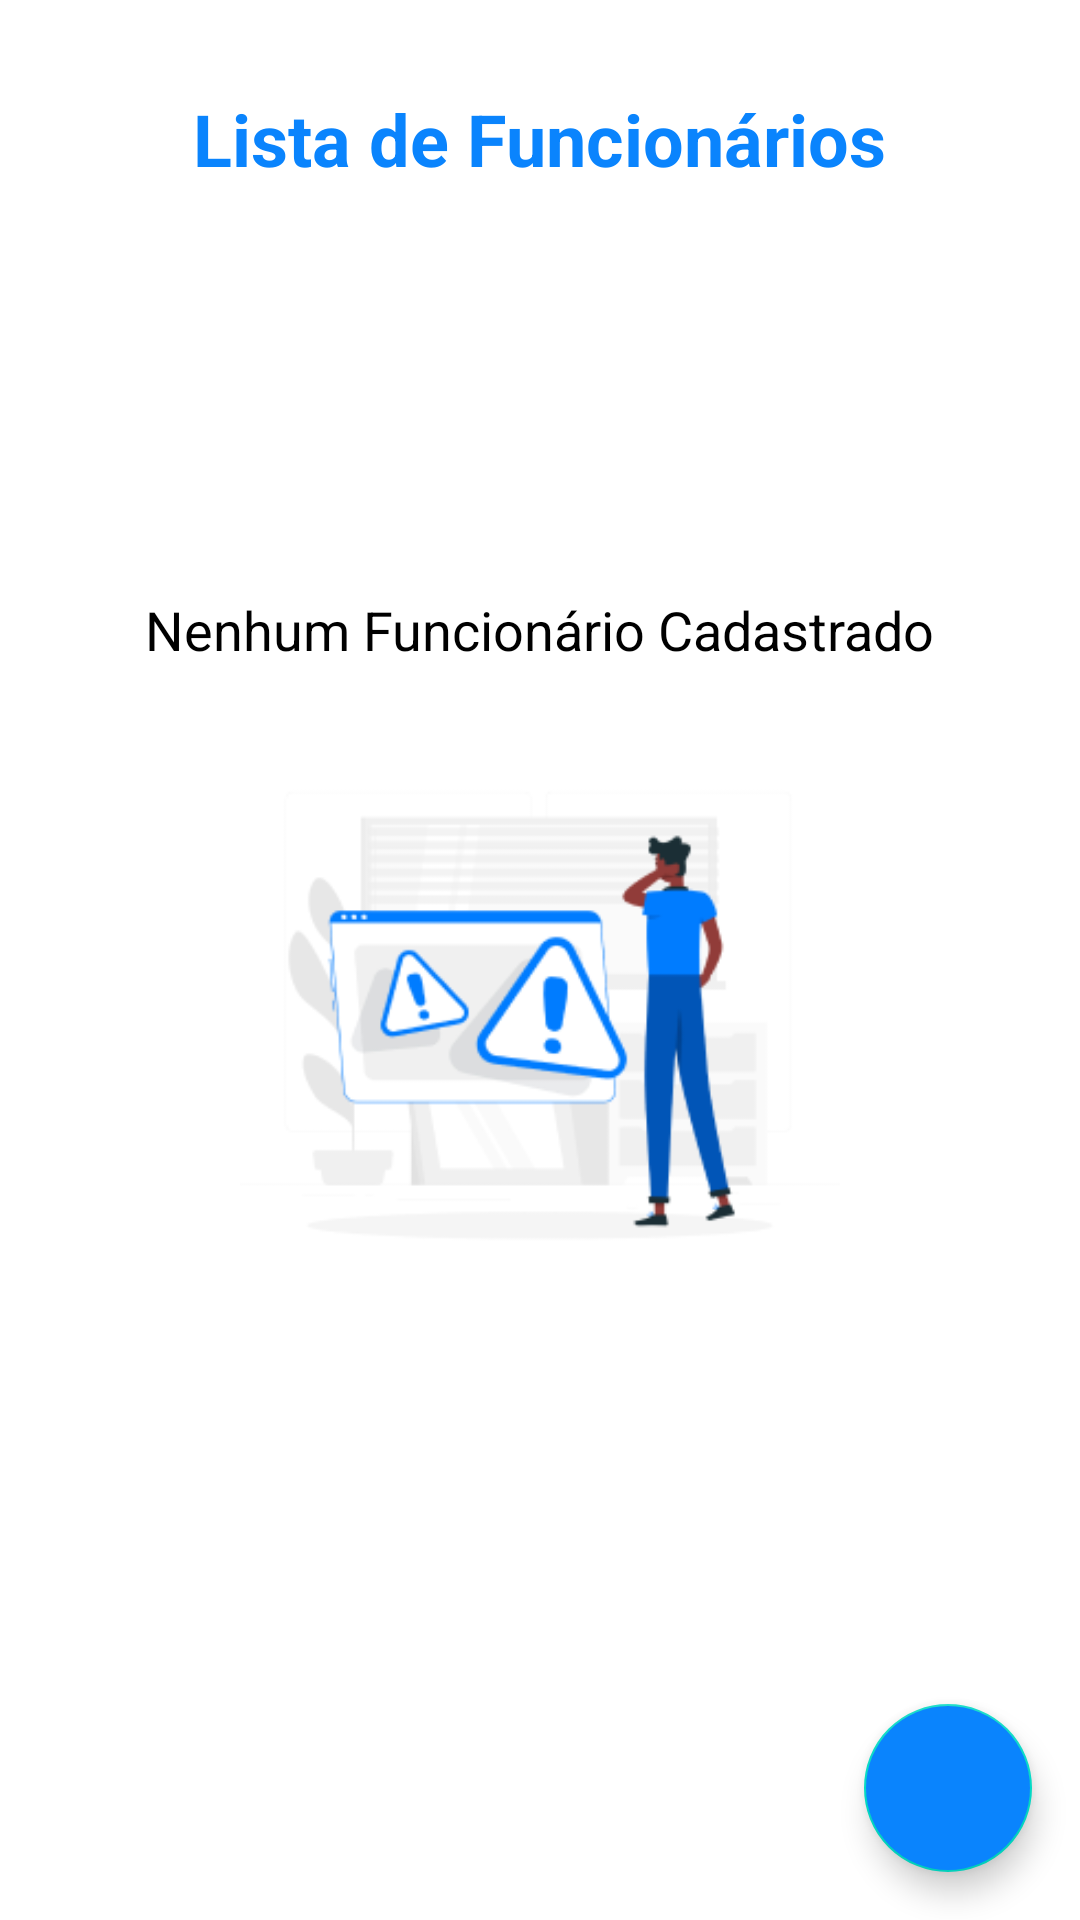

Produce the Android XML layout that renders to this screen, including the resource entries it uses.
<!-- AndroidManifest.xml: application theme Theme.MatFIT -->
<!-- res/layout/fragment_funcionario.xml -->
<?xml version="1.0" encoding="utf-8"?>
<androidx.constraintlayout.widget.ConstraintLayout xmlns:android="http://schemas.android.com/apk/res/android"
    xmlns:app="http://schemas.android.com/apk/res-auto"
    xmlns:tools="http://schemas.android.com/tools"
    android:layout_width="match_parent"
    android:layout_height="match_parent"
    android:background="@drawable/shape_background"
    tools:context=".view.funcionarios.FuncionarioFragment">

    <androidx.constraintlayout.widget.ConstraintLayout
        android:id="@+id/constraintLayout"
        android:layout_width="match_parent"
        android:layout_height="100dp"
        android:background="@drawable/shape_background"
        android:padding="30dp"
        tools:ignore="MissingConstraints"
        tools:layout_editor_absoluteX="8dp"
        tools:layout_editor_absoluteY="8dp">

        <TextView
            android:id="@+id/textQuantity"
            style="@style/CardTextNormal"
            android:text="@string/textListFuncionarios"
            android:textColor="@color/blue"
            app:layout_constraintEnd_toEndOf="parent"
            app:layout_constraintHorizontal_chainStyle="packed"
            app:layout_constraintStart_toStartOf="parent"
            app:layout_constraintTop_toTopOf="parent" />

    </androidx.constraintlayout.widget.ConstraintLayout>

    <androidx.recyclerview.widget.RecyclerView
        android:id="@+id/recyclerListFuncionario"
        android:layout_width="0dp"
        android:layout_height="0dp"
        android:background="@drawable/shape_background"
        app:layout_constraintBottom_toBottomOf="parent"
        app:layout_constraintEnd_toEndOf="parent"
        app:layout_constraintHorizontal_bias="0.0"
        app:layout_constraintStart_toStartOf="parent"
        app:layout_constraintTop_toBottomOf="@id/constraintLayout"
        app:layout_constraintVertical_bias="1.0" />

    <LinearLayout
        android:id="@+id/empty_view"
        android:layout_width="match_parent"
        android:layout_height="match_parent"
        android:orientation="vertical"
        android:gravity="center"
        android:visibility="visible">

        <TextView
            android:id="@+id/empty_text"
            android:layout_width="wrap_content"
            android:layout_height="wrap_content"
            android:text="@string/textListEmptyFuncionario"
            android:textSize="18sp"
            android:textColor="@android:color/black" />

        <ImageView
            android:id="@+id/empty_image"
            android:layout_width="200dp"
            android:layout_height="200dp"
            android:src="@drawable/img_not_found_png"
            android:layout_marginTop="20dp" />

    </LinearLayout>

    <com.google.android.material.floatingactionbutton.FloatingActionButton
        android:id="@+id/btnAdd"
        style="@style/Buttons"
        android:layout_marginEnd="16dp"
        android:layout_marginBottom="16dp"
        android:src="@drawable/ic_funcionario"
        app:tint="@color/white"
        app:layout_constraintBottom_toBottomOf="parent"
        app:layout_constraintEnd_toEndOf="parent"
        tools:ignore="ContentDescription" />


</androidx.constraintlayout.widget.ConstraintLayout>
<!-- resources referenced by this layout -->
<resources>
  <color name="blue">#0A84FD</color>
  <color name="white">#FFF</color>
  <!-- drawable img_not_found_png: png bitmap (drawable, 19955 bytes) -->
  <!-- drawable shape_background (drawable) -->
  <?xml version="1.0" encoding="utf-8"?>
  <shape xmlns:android="http://schemas.android.com/apk/res/android"
      android:shape="rectangle">
  
      <gradient
          android:startColor="@color/white"
          android:endColor="@color/white"
          android:type="linear"
          android:angle="200"
          />
  </shape>
  <string name="textListEmptyFuncionario">Nenhum Funcionário Cadastrado</string>
  <string name="textListFuncionarios">Lista de Funcionários</string>
  <style name="Buttons">
          <item name="android:layout_width">wrap_content</item>
          <item name="android:layout_height">wrap_content</item>
          <item name="android:paddingStart">64dp</item>
          <item name="android:paddingEnd">64dp</item>
          <item name="android:layout_marginTop">24dp</item>
          <item name="android:layout_gravity">center_horizontal</item>
          <item name="android:backgroundTint">@color/blue</item>
          <item name="android:textColor">@color/white</item>
          <item name="android:textSize">17sp</item>
          <item name="android:textStyle">bold</item>
      </style>
  <style name="CardTextNormal">
          <item name="android:layout_width">wrap_content</item>
          <item name="android:layout_height">wrap_content</item>
          <item name="android:textSize">24sp</item>
          <item name="android:textColor">@color/black</item>
          <item name="android:textStyle">bold</item>
      </style>
  <style name="Theme.MatFIT" parent="Theme.MaterialComponents.DayNight.DarkActionBar">
          
          <item name="colorPrimary">@color/purple_500</item>
          <item name="colorPrimaryVariant">@color/purple_700</item>
          <item name="colorOnPrimary">@color/white</item>
          
          <item name="colorSecondary">@color/teal_200</item>
          <item name="colorSecondaryVariant">@color/teal_700</item>
          <item name="colorOnSecondary">@color/black</item>
          
          <item name="android:statusBarColor">?attr/colorPrimaryVariant</item>
          
      </style>
  <color name="black">#FF000000</color>
  <color name="purple_500">#6462a3</color>
  <color name="purple_700">#3b3a61</color>
  <color name="teal_200">#FF03DAC5</color>
  <color name="teal_700">#FF018786</color>
</resources>
